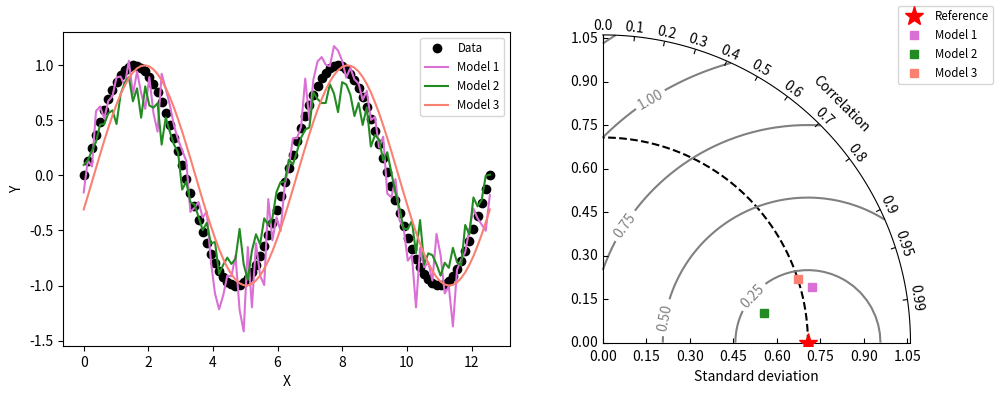

Source code (Python):
"""
Taylor diagram (Taylor, 2001) implementation.

This module provides a class to create Taylor diagrams which show model standard
deviation and correlation to reference (data) samples in a single-quadrant polar plot.

Reference:
http://www-pcmdi.llnl.gov/about/staff/Taylor/CV/Taylor_diagram_primer.htm
"""

import functools

import matplotlib.pyplot as plt
import numpy as np
import seaborn as sns

__version__ = "Time-stamp: <2012-02-17 20:59:35 ycopin>"
__author__ = "Yannick Copin <yannick.copin@laposte.net>"

colors = ["#DA70D6", "#228B22", "#FA8072", "#FF1493"]


def _sns_context(f):
    @functools.wraps(f)
    def inner(*args, **kwargs):
        with sns.color_palette(colors):
            return f(*args, **kwargs)

    return inner


class TaylorDiagram:
    """Taylor diagram: plot model standard deviation and correlation
    to reference (data) sample in a single-quadrant polar plot, with
    r=stddev and theta=arccos(correlation).
    """

    @_sns_context
    def __init__(self, refstd, scale=1.5, fig=None, rect=111, label="_"):
        """Initialize Taylor diagram axes.

        Parameters
        ----------
        refstd : float
            Reference standard deviation to be compared to.
        scale : float, default: 1.5
            Maximum value for standard deviation axis, as a multiple of refstd.
        fig : matplotlib.figure.Figure, optional
            Figure to plot on. If None, a new figure is created.
        rect : int or tuple, default: 111
            Subplot specification in matplotlib format.
        label : str, default: "_"
            Label for the reference point. Defaults to "_" which doesn't appear in the legend.

        Returns
        -------
        None
        """
        import mpl_toolkits.axisartist.floating_axes as FA
        import mpl_toolkits.axisartist.grid_finder as GF
        from matplotlib.projections import PolarAxes

        self.refstd = refstd  # Reference standard deviation

        tr = PolarAxes.PolarTransform()

        # Correlation labels
        rlocs = np.concatenate((np.arange(10) / 10.0, [0.95, 0.99]))
        tlocs = np.arccos(rlocs)  # Conversion to polar angles
        gl1 = GF.FixedLocator(tlocs)  # Positions
        tf1 = GF.DictFormatter(dict(list(zip(tlocs, list(map(str, rlocs))))))

        # Standard deviation axis extent
        self.smin = 0
        self.smax = scale * self.refstd
        ghelper = FA.GridHelperCurveLinear(
            tr,
            extremes=(0, np.pi / 2, self.smin, self.smax),
            grid_locator1=gl1,
            tick_formatter1=tf1,
        )  # 1st quadrant

        if fig is None:
            fig = plt.figure()

        ax = FA.FloatingSubplot(fig, rect, grid_helper=ghelper)
        fig.add_subplot(ax)

        # Adjust axes
        ax.axis["top"].set_axis_direction("bottom")  # "Angle axis"
        ax.axis["top"].toggle(ticklabels=True, label=True)
        ax.axis["top"].major_ticklabels.set_axis_direction("top")
        ax.axis["top"].label.set_axis_direction("top")
        ax.axis["top"].label.set_text("Correlation")

        ax.axis["left"].set_axis_direction("bottom")  # "X axis"
        ax.axis["left"].label.set_text("Standard deviation")

        ax.axis["right"].set_axis_direction("top")  # "Y axis"
        ax.axis["right"].toggle(ticklabels=True)
        ax.axis["right"].major_ticklabels.set_axis_direction("left")

        ax.axis["bottom"].set_visible(False)  # Useless

        # Contours along standard deviations
        ax.grid(False)

        self._ax = ax  # Graphical axes
        self.ax = ax.get_aux_axes(tr)  # Polar coordinates

        # Add reference point and stddev contour
        print("Reference std:", self.refstd)
        (l,) = self.ax.plot([0], self.refstd, "r*", ls="", ms=14, label=label, zorder=10)
        t = np.linspace(0, np.pi / 2)
        r = np.zeros_like(t) + self.refstd
        self.ax.plot(t, r, "k--", label="_")

        # Collect sample points for latter use (e.g. legend)
        self.samplePoints = [l]

    @_sns_context
    def add_sample(self, stddev, corrcoef, *args, **kwargs):
        """Add sample point to the Taylor diagram.

        Parameters
        ----------
        stddev : float
            Standard deviation of the sample.
        corrcoef : float
            Correlation coefficient of the sample with reference.
        *args : tuple
            Additional positional arguments passed to the plot function.
        **kwargs : dict
            Additional keyword arguments passed to the plot function.

        Returns
        -------
        matplotlib.lines.Line2D
            Line object representing the sample point.
        """
        (l,) = self.ax.plot(np.arccos(corrcoef), stddev, *args, **kwargs)  # (theta,radius)
        self.samplePoints.append(l)

        return l

    @_sns_context
    def add_contours(self, levels=5, **kwargs):
        """Add constant centered RMS difference contours to the Taylor diagram.

        Parameters
        ----------
        levels : int or array-like, default: 5
            Determines the number and positions of the contour lines.
            If an int n, use n data intervals; i.e., draw n+1 contour lines.
            If array-like, draw contour lines at the specified levels.
        **kwargs : dict
            Additional keyword arguments passed to the contour function.

        Returns
        -------
        matplotlib.contour.QuadContourSet
            Contour set object.
        """
        rs, ts = np.meshgrid(np.linspace(self.smin, self.smax), np.linspace(0, np.pi / 2))
        # Compute centered RMS difference
        rms = np.sqrt(self.refstd**2 + rs**2 - 2 * self.refstd * rs * np.cos(ts))

        contours = self.ax.contour(ts, rs, rms, levels, **kwargs)

        return contours


if __name__ == "__main__":
    # Reference dataset
    x = np.linspace(0, 4 * np.pi, 100)
    data = np.sin(x)
    refstd = data.std(ddof=1)  # Reference standard deviation

    # Models
    m1 = data + 0.2 * np.random.randn(len(x))  # Model 1
    m2 = 0.8 * data + 0.1 * np.random.randn(len(x))  # Model 2
    m3 = np.sin(x - np.pi / 10)  # Model 3

    # Compute stddev and correlation coefficient of models
    samples = np.array([[m.std(ddof=1), np.corrcoef(data, m)[0, 1]] for m in (m1, m2, m3)])

    fig = plt.figure(figsize=(10, 4))

    # Taylor diagram
    dia = TaylorDiagram(refstd, fig=fig, rect=122, label="Reference")
    # colors_ = plt.matplotlib.cm.jet(np.linspace(0, 1, len(samples)))
    colors_ = [None] * len(samples)
    with sns.color_palette(colors):
        ax1 = fig.add_subplot(1, 2, 1, xlabel="X", ylabel="Y")
        ax1.plot(x, data, "ko", label="Data")
        for i, m in enumerate([m1, m2, m3]):
            ax1.plot(x, m, c=colors_[i], label="Model %d" % (i + 1))
    ax1.legend(numpoints=1, prop=dict(size="small"), loc="best")

    # Add samples to Taylor diagram
    for i, (stddev, corrcoef) in enumerate(samples):
        dia.add_sample(
            stddev, corrcoef, marker="s", ls="", c=colors_[i], label="Model %d" % (i + 1)
        )

    # Add RMS contours, and label them
    contours = dia.add_contours(colors="0.5")
    plt.clabel(contours, inline=1, fontsize=10)

    # Add a figure legend
    fig.legend(
        dia.samplePoints,
        [p.get_label() for p in dia.samplePoints],
        numpoints=1,
        prop=dict(size="small"),
        loc="upper right",
    )

    fig.tight_layout()

    plt.show()
